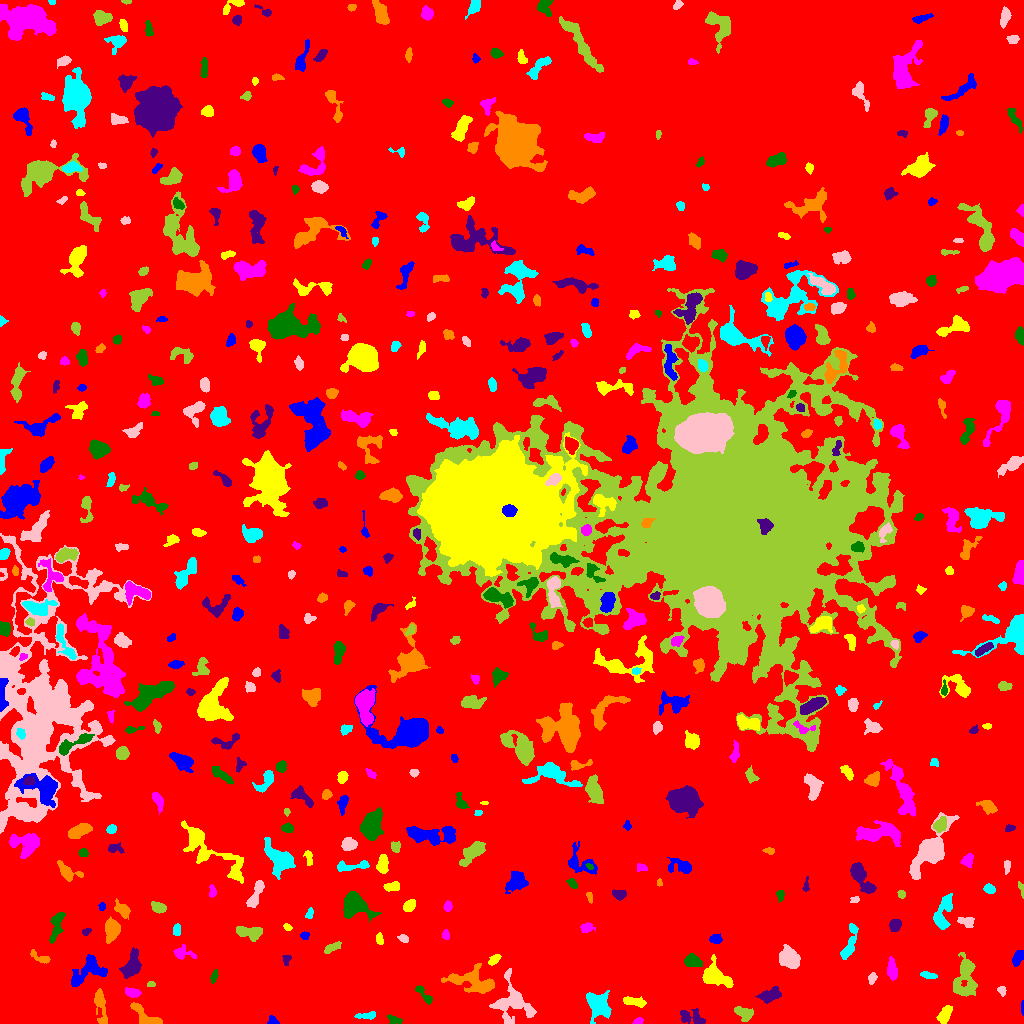

Values plotted in this chart, from the file beside it:
ID, X, Y, A, B, theta, total_flux, mu_max, mu_median, mu_mean, R_fwhm, R_e, R10, R90, x_start, x_end, y_start, y_end, area, greylevel
0, 501.4, 507, 302.1, 296.2, -0.9044, 2250279, 14.0, 2.0, 2.696, 131.2, 242.7, 94.14, 391.8, 0, 1023, 0, 1023, 834728, 2.696
1, 272.7, 3.281, 2.826, 2.022, -0.6935, 203.0, 5.0, 3.0, 2.636, 3.613, 2.877, 1.128, 4.334, 267, 279, 0, 8, 77, 8.636
2, 944.6, 8.75, 4.724, 2.543, 1.084, 1137, 11.0, 5.0, 5.714, 5.528, 4.442, 1.784, 6.933, 936, 952, 0, 18, 199, 10.71
3, 638.3, 2.292, 2.249, 1.386, 0.3413, 185.0, 7.0, 3.0, 2.984, 2.821, 2.257, 0.7979, 3.523, 632, 643, 0, 6, 62, 9.984
4, 393.6, 4.212, 3.931, 1.673, -0.3107, 184.0, 6.0, 1.0, 1.786, 3.09, 2.646, 0.9772, 4.442, 387, 402, 0, 9, 103, 9.786
5, 694.3, 5.187, 7.46, 2.994, -0.3541, 482.0, 7.0, 1.0, 1.89, 3.192, 4.029, 1.382, 7.092, 680, 705, 0, 15, 255, 8.89
6, 145.6, 7.105, 9.584, 3.361, -0.6365, 1692, 12.0, 6.0, 5.736, 6.956, 5.642, 2.257, 8.519, 130, 162, 0, 21, 295, 10.74
7, 367.4, 7.717, 5.275, 1.506, 0.09792, 336.0, 7.0, 2.0, 2.667, 3.432, 3.141, 1.128, 5.078, 354, 375, 4, 12, 126, 9.667
8, 512.4, 20.7, 11.34, 9.531, -1.113, 2265, 8.0, 3.0, 2.942, 9.097, 8.575, 3.338, 13.55, 489, 536, 0, 55, 770, 8.942
9, 743.9, 10.29, 4.719, 2.885, -0.4178, 851.0, 8.0, 4.0, 4.131, 6.308, 4.583, 1.871, 6.933, 734, 753, 2, 17, 206, 10.13
10, 386.4, 22.97, 2.762, 1.61, 0.2494, 178.0, 6.0, 2.0, 2.023, 2.985, 2.523, 0.9772, 4.26, 380, 394, 19, 27, 88, 9.023
11, 1022, 17.36, 2.638, 0.6713, 1.553, 77.0, 6.0, 1.5, 1.833, 1.871, 1.493, 0.5642, 2.646, 1021, 1023, 8, 23, 42, 10.83
12, 634.7, 21.41, 5.957, 1.911, -0.1994, 420.0, 6.0, 2.0, 2.283, 5.232, 3.949, 1.493, 6.024, 623, 646, 16, 27, 184, 10.28
13, 132.1, 30.96, 3.672, 1.832, -0.1841, 363.0, 7.0, 3.0, 2.709, 3.742, 3.29, 1.262, 5.232, 125, 141, 26, 36, 134, 9.709
14, 423.7, 29.03, 6.747, 1.931, -0.859, 469.0, 6.0, 3.0, 3.28, 5.528, 3.868, 1.493, 5.863, 415, 432, 19, 38, 143, 9.28
15, 769.4, 28.27, 5.352, 2.691, 0.3587, 680.0, 8.0, 3.0, 2.709, 5.202, 4.583, 1.596, 7.114, 755, 781, 20, 37, 251, 9.709
16, 100.6, 17.48, 11.02, 2.249, -1.406, 510.0, 5.0, 1.0, 1.765, 5.441, 4.549, 1.784, 7.334, 94, 107, 0, 35, 289, 8.765
17, 597.7, 18.42, 7.07, 5.69, -1.219, 1575, 8.0, 3.0, 3.15, 7.569, 7.114, 2.706, 11.11, 586, 611, 0, 33, 500, 9.15
18, 1002, 33.01, 2.148, 1.797, -1.062, 129.0, 4.0, 2.0, 1.767, 3.523, 2.394, 0.9772, 3.827, 997, 1006, 27, 37, 73, 9.767
19, 151.2, 39.09, 1.989, 1.346, 0.0138, 117.0, 6.0, 2.0, 2.489, 2.523, 2.034, 0.7979, 3.29, 147, 155, 37, 42, 47, 9.489
20, 394.8, 42.22, 4.042, 2.388, 0.4853, 900.0, 11.0, 5.0, 5.233, 4.886, 3.949, 1.596, 6.232, 387, 404, 34, 48, 172, 11.23
21, 89.56, 53.84, 9.795, 5.937, 0.6145, 1541, 8.0, 3.0, 3.004, 7.047, 6.747, 2.585, 10.88, 71, 107, 37, 69, 513, 9.004
22, 714.8, 47.03, 7.276, 4.756, -0.4975, 2890, 16.0, 5.0, 6.188, 6.747, 6.103, 2.459, 10.54, 702, 733, 36, 69, 467, 11.19
23, 891.9, 53.9, 5.142, 2.185, -1.461, 800.0, 9.0, 4.0, 4.103, 5.015, 4.334, 1.693, 6.723, 887, 897, 43, 67, 195, 10.1
24, 214.1, 47.17, 3.173, 1.398, 1.253, 173.0, 5.0, 2.0, 2.136, 3.141, 2.706, 0.9772, 4.222, 210, 218, 40, 54, 81, 9.136
25, 132, 57.47, 5.921, 3.582, 1.153, 1784, 15.0, 4.0, 4.888, 5.232, 5.232, 1.954, 8.921, 119, 141, 45, 76, 365, 10.89
26, 474, 41.75, 12.82, 5.157, -0.1965, 2537, 13.0, 3.0, 3.809, 4.918, 7.674, 2.646, 12.57, 441, 494, 30, 60, 666, 9.809
27, 927.3, 48.74, 3.852, 1.392, -0.1965, 186.0, 5.0, 2.0, 1.788, 3.038, 2.821, 1.128, 4.442, 920, 937, 45, 52, 104, 8.788
28, 872.3, 45.18, 2.52, 1.716, 1.197, 186.0, 7.0, 2.0, 2.138, 2.111, 2.459, 0.7979, 4.222, 868, 877, 39, 51, 87, 9.138
29, 964.7, 46.39, 10.8, 5.385, 1.474, 2257, 13.0, 3.0, 3.658, 5.171, 7.001, 2.523, 11.98, 953, 977, 27, 71, 617, 9.658
30, 523.2, 53.3, 3.14, 2.497, -1.341, 917.0, 13.0, 7.0, 6.895, 4.886, 3.656, 1.493, 5.528, 517, 528, 47, 60, 133, 12.89
31, 1018, 66.52, 3.795, 2.268, 1.03, 604.0, 8.0, 3.0, 4.054, 4.853, 3.7, 1.493, 5.836, 1012, 1023, 57, 73, 149, 10.05
32, 494.3, 63.91, 3.298, 1.982, 0.6716, 356.0, 7.0, 3.0, 3.39, 3.949, 3.241, 1.262, 5.015, 488, 501, 58, 69, 105, 11.39
33, 182.8, 70.05, 5.941, 3.225, -0.1663, 440.0, 5.0, 2.0, 2.418, 4.82, 4.222, 1.596, 6.58, 173, 196, 64, 79, 182, 8.418
34, 692.6, 61.76, 4.293, 2.763, -0.2068, 773.0, 7.0, 4.0, 3.884, 5.917, 4.406, 1.871, 6.699, 684, 702, 57, 70, 199, 11.88
35, 286.3, 64.1, 2.58, 1.769, 1.298, 97.0, 3.0, 1.0, 1.276, 3.038, 2.394, 0.9772, 3.868, 282, 291, 58, 68, 76, 8.276
36, 40.45, 66.11, 6.08, 2.041, -0.4372, 323.0, 6.0, 2.0, 2.341, 4.184, 3.656, 1.382, 5.642, 30, 50, 60, 74, 138, 9.341
37, 849, 78.77, 10.61, 2.559, 1.268, 946.0, 8.0, 3.0, 3.218, 6.05, 5.262, 1.954, 8.368, 840, 858, 64, 100, 294, 9.218
38, 789.8, 65.22, 5.47, 4.289, -0.7456, 2713, 15.0, 7.0, 7.084, 7.001, 6.103, 2.394, 9.575, 779, 800, 55, 79, 383, 12.08
39, 332.5, 76.05, 4.801, 1.848, 0.4426, 416.0, 6.0, 3.0, 3.104, 5.262, 3.827, 1.493, 5.754, 324, 341, 70, 82, 134, 9.104
40, 617.3, 80.02, 2.489, 1.79, 0.9644, 214.0, 7.0, 2.5, 2.744, 2.706, 2.646, 0.9772, 4.222, 612, 622, 76, 86, 78, 9.744
41, 715.8, 84.26, 2.485, 1.951, -0.1573, 273.0, 6.0, 2.0, 2.482, 3.909, 2.764, 1.128, 4.406, 709, 722, 80, 90, 110, 9.482
42, 379.4, 84.27, 2.915, 1.804, -1.282, 236.0, 5.0, 3.0, 2.914, 4.146, 2.932, 1.128, 4.334, 376, 383, 79, 91, 81, 8.914
43, 445.6, 88.68, 2.197, 1.607, -1.509, 120.0, 5.0, 1.0, 1.714, 2.326, 2.257, 0.7979, 3.827, 442, 449, 84, 94, 70, 8.714
44, 56.3, 97.68, 8.662, 2.44, 1.33, 783.0, 6.0, 3.0, 2.889, 7.069, 5.109, 2.034, 7.797, 49, 65, 80, 111, 271, 9.889
45, 86.1, 91.98, 2.438, 1.535, 0.5742, 123.0, 4.0, 2.0, 2.085, 3.478, 2.394, 0.9772, 3.742, 82, 91, 88, 95, 59, 9.085
46, 112, 93.88, 4.829, 3.231, 1.508, 1903, 17.0, 5.0, 6.343, 5.47, 4.918, 1.954, 7.959, 105, 120, 80, 107, 300, 12.34
47, 176.7, 93.29, 2.969, 1.711, -1.51, 160.0, 4.0, 2.0, 1.778, 4.222, 2.932, 1.128, 4.442, 173, 180, 88, 100, 90, 8.778
48, 403.5, 84.92, 2.524, 1.581, -0.2314, 166.0, 5.0, 2.0, 2.156, 3.385, 2.459, 0.9772, 3.785, 397, 408, 81, 89, 77, 9.156
49, 249.1, 91.15, 7.26, 2.845, -0.1444, 1427, 11.0, 5.0, 4.972, 6.103, 5.14, 2.034, 8.117, 236, 262, 82, 97, 287, 10.97
50, 674.5, 97.36, 3.122, 2.553, 1.402, 649.0, 9.0, 4.0, 4.538, 4.652, 3.656, 1.493, 5.698, 669, 680, 90, 104, 143, 10.54
51, 304.9, 87.72, 2.111, 1.82, -0.1192, 211.0, 7.0, 3.0, 3.197, 3.038, 2.523, 0.9772, 3.909, 300, 309, 84, 92, 66, 10.2
52, 287.4, 96.48, 2.096, 1.444, -0.5048, 128.0, 6.0, 2.0, 2.286, 2.764, 2.185, 0.7979, 3.568, 283, 292, 93, 100, 56, 10.29
53, 586.7, 95.61, 3.07, 2.278, 0.1228, 310.0, 5.0, 3.0, 2.627, 4.549, 3.29, 1.382, 5.078, 580, 595, 91, 101, 118, 8.627
54, 354.6, 118.6, 7.093, 5.249, -0.5108, 4174, 20.0, 6.0, 7.534, 7.632, 6.652, 2.646, 10.97, 343, 381, 101, 132, 554, 13.53
55, 895, 98.53, 2.958, 2.584, 1.132, 727.0, 11.0, 5.0, 5.23, 4.549, 3.568, 1.493, 5.557, 889, 901, 92, 104, 139, 11.23
56, 121.9, 114, 4.557, 2.708, -0.8096, 872.0, 9.0, 4.0, 4.714, 5.412, 4.37, 1.693, 6.794, 114, 130, 104, 125, 185, 10.71
57, 309.6, 109.7, 2.711, 1.565, 1.283, 190.0, 6.0, 2.0, 2.603, 3.29, 2.459, 0.9772, 4.029, 305, 313, 105, 116, 73, 9.603
58, 966.4, 101.6, 4.413, 2.466, -0.215, 309.0, 6.0, 2.0, 2.146, 3.868, 3.742, 1.262, 5.781, 957, 974, 96, 106, 144, 9.146
59, 158.7, 116, 3.656, 2.349, -0.3196, 623.0, 8.0, 4.0, 4.238, 5.14, 3.742, 1.493, 5.836, 151, 166, 110, 122, 147, 10.24
... 501 more rows
